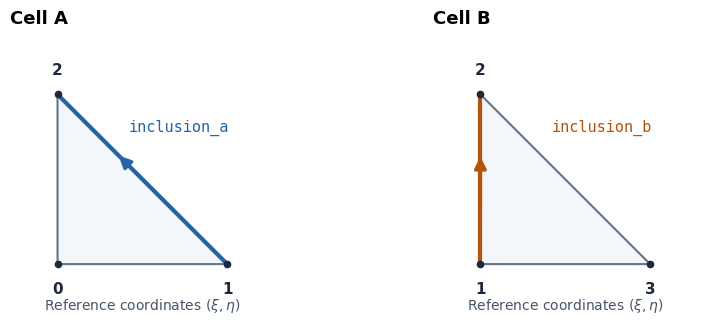

The script that saved this image: (Note: this script raises an exception after producing the figure.)
"""Generate the reference-cell figure as SVG and PDF.

Run with Python and Matplotlib; outputs are written beside this script.
"""

from pathlib import Path

import matplotlib as mpl

mpl.use("Agg")
import matplotlib.pyplot as plt
from matplotlib.patches import Polygon


def main():
    """Draw the two local reference cells and their selected edge maps."""
    plt.rcParams.update(
        {
            "font.family": "DejaVu Sans",
            "font.size": 11,
            "svg.fonttype": "path",
            "svg.hashsalt": "uflx-reference-slots",
            "pdf.fonttype": 42,
        }
    )
    fig, axes = plt.subplots(1, 2, figsize=(8.4, 3.5))
    fig.patch.set_facecolor("white")
    for slot, (ax, labels, colour) in enumerate(
        zip(axes, ((0, 1, 2), (1, 3, 2)), ("#2563a6", "#b45309"), strict=True)
    ):
        ax.set_aspect("equal")
        ax.set_xlim(-0.28, 1.35)
        ax.set_ylim(-0.3, 1.35)
        ax.axis("off")
        ax.add_patch(
            Polygon(
                [(0, 0), (1, 0), (0, 1)], facecolor="#f3f6fa", edgecolor="#64748b", linewidth=1.5
            )
        )
        start = (1, 0) if slot == 0 else (0, 0)
        ax.plot([start[0], 0], [start[1], 1], color=colour, linewidth=3)
        # Arrows show increasing interval coordinate, not normal orientation.
        arrow_start = (0.7, 0.3) if slot == 0 else (0, 0.3)
        arrow_end = (0.35, 0.65) if slot == 0 else (0, 0.65)
        ax.annotate(
            "",
            xy=arrow_end,
            xytext=arrow_start,
            arrowprops={"arrowstyle": "-|>", "color": colour, "lw": 2.5, "mutation_scale": 17},
        )
        for (x, y), label, offset, alignment in zip(
            ((0, 0), (1, 0), (0, 1)),
            labels,
            ((0, -13), (0, -13), (0, 12)),
            ("top", "top", "bottom"),
            strict=True,
        ):
            ax.plot(x, y, "o", color="#1e293b", markersize=4.5)
            ax.annotate(
                str(label),
                (x, y),
                xytext=offset,
                textcoords="offset points",
                ha="center",
                va=alignment,
                weight="bold",
                color="#1e293b",
            )
        ax.set_title(
            "Cell A" if slot == 0 else "Cell B", loc="left", weight="bold", fontsize=13, pad=8
        )
        label = "inclusion_a" if slot == 0 else "inclusion_b"
        ax.text(0.42, 0.78, label, color=colour, fontsize=11, fontfamily="DejaVu Sans Mono")
        ax.text(
            0.5,
            -0.27,
            r"Reference coordinates $(\xi,\eta)$",
            ha="center",
            color="#475569",
            fontsize=10,
        )
    fig.subplots_adjust(left=0.04, right=0.97, bottom=0.06, top=0.86, wspace=0.18)
    output = Path(__file__).parent
    for extension in ("svg", "pdf"):
        metadata = {"Date": None} if extension == "svg" else {"CreationDate": None, "ModDate": None}
        fig.savefig(output / f"reference-slots.{extension}", metadata=metadata)
    plt.close(fig)


if __name__ == "__main__":
    main()
